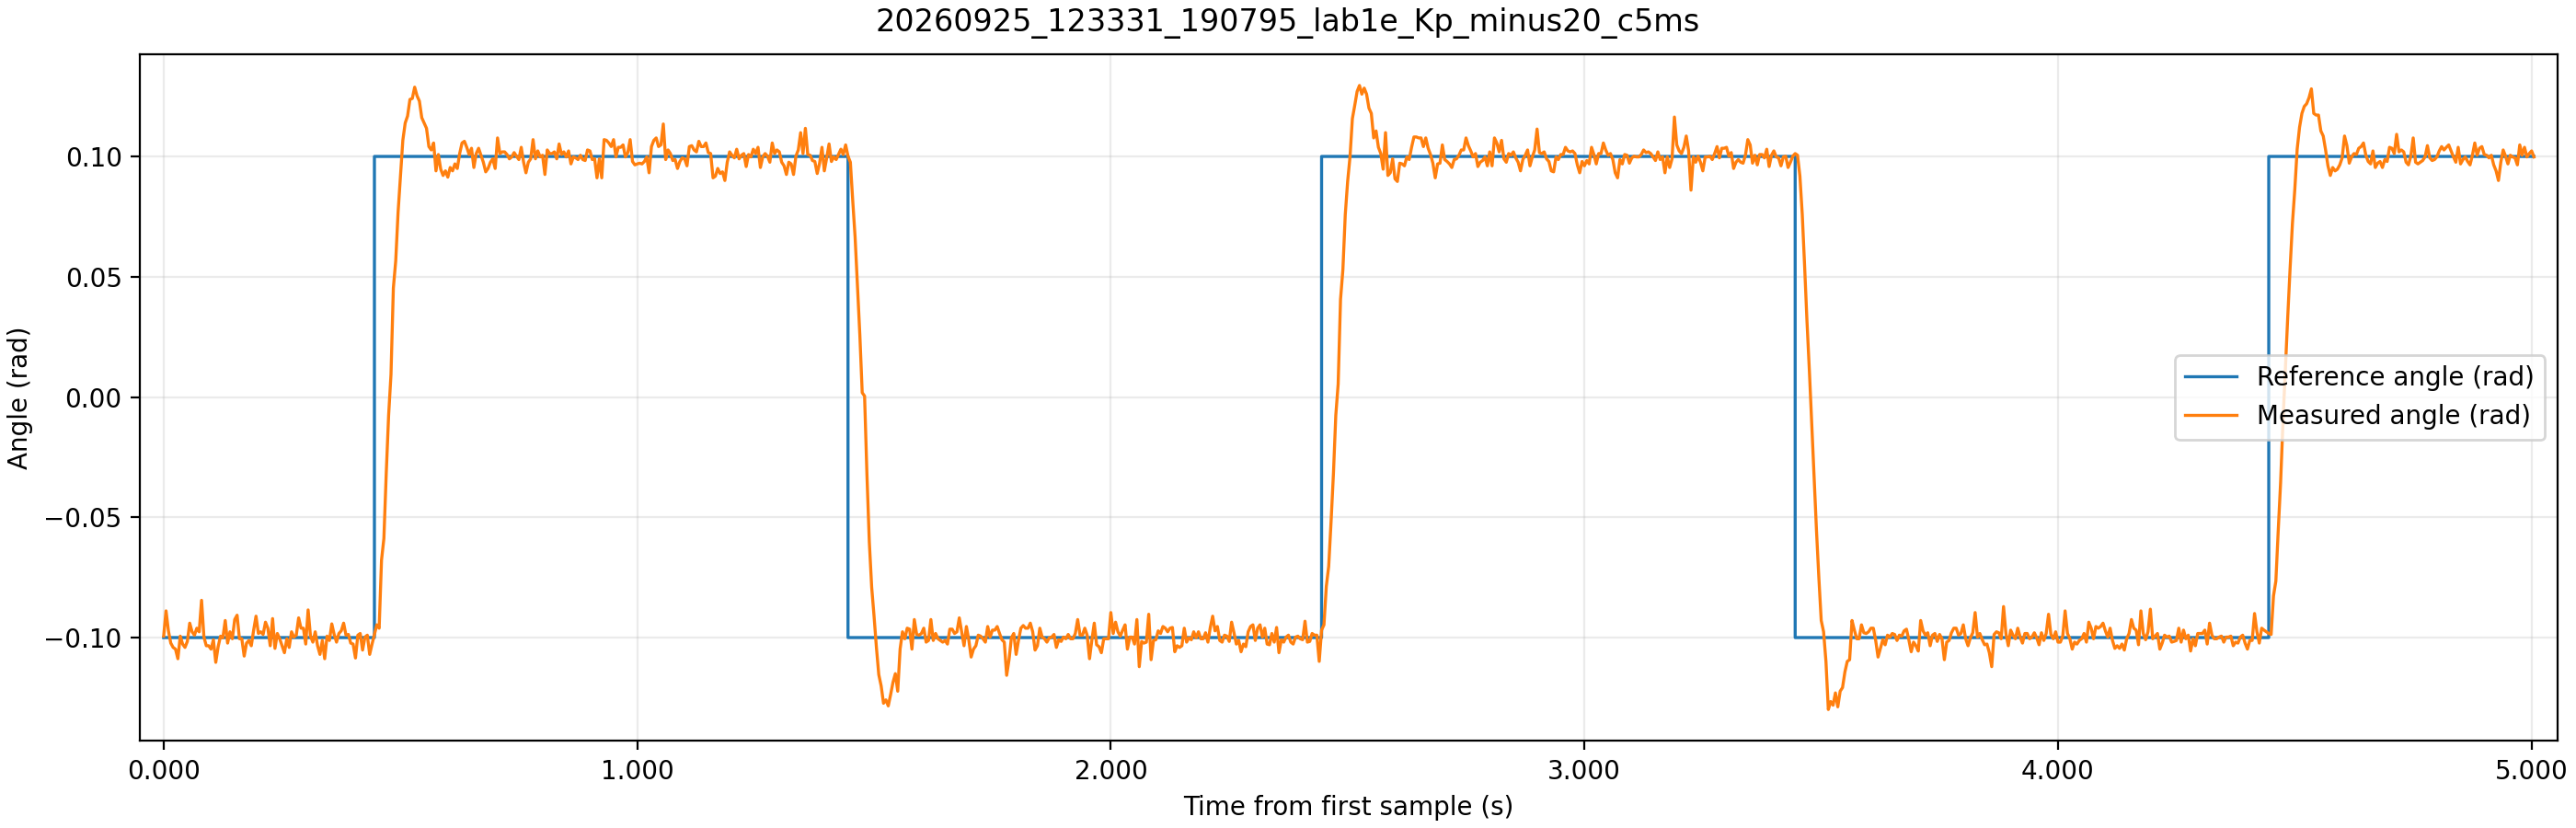

The table this chart was drawn from, first rows:
time_ms, theta_ref, theta, control_voltage, motor_voltage
555.0, -0.1, -0.0994, 0.01, 0.35
560.0, -0.1, -0.0889, 0.22, 0.56
565.0, -0.1, -0.0972, 0.06, 0.4
570.0, -0.1, -0.1023, -0.05, -0.42
575.0, -0.1, -0.1041, -0.08, -0.45
580.0, -0.1, -0.1048, -0.1, -0.47
585.0, -0.1, -0.1088, -0.18, -0.55
590.0, -0.1, -0.0994, 0.01, 0.35
595.0, -0.1, -0.1027, -0.05, -0.42
600.0, -0.1, -0.1041, -0.08, -0.45
605.0, -0.1, -0.1016, -0.03, -0.4
610.0, -0.1, -0.094, 0.12, 0.46
615.0, -0.1, -0.0976, 0.05, 0.39
620.0, -0.1, -0.099, 0.02, 0.36
625.0, -0.1, -0.0961, 0.08, 0.42
630.0, -0.1, -0.0976, 0.05, 0.39
635.0, -0.1, -0.0845, 0.31, 0.65
640.0, -0.1, -0.0998, 0.0, 0.34
645.0, -0.1, -0.1034, -0.07, -0.44
650.0, -0.1, -0.1034, -0.07, -0.44
655.0, -0.1, -0.1048, -0.1, -0.47
660.0, -0.1, -0.1009, -0.02, -0.39
665.0, -0.1, -0.1103, -0.21, -0.58
670.0, -0.1, -0.1038, -0.08, -0.45
675.0, -0.1, -0.0994, 0.01, 0.35
680.0, -0.1, -0.1001, -0.0, -0.37
685.0, -0.1, -0.0929, 0.14, 0.48
690.0, -0.1, -0.1023, -0.05, -0.42
695.0, -0.1, -0.0976, 0.05, 0.39
700.0, -0.1, -0.1005, -0.01, -0.38
705.0, -0.1, -0.0925, 0.15, 0.49
710.0, -0.1, -0.0907, 0.19, 0.53
715.0, -0.1, -0.1005, -0.01, -0.38
720.0, -0.1, -0.1005, -0.01, -0.38
725.0, -0.1, -0.1077, -0.15, -0.52
730.0, -0.1, -0.1023, -0.05, -0.42
735.0, -0.1, -0.1012, -0.02, -0.39
740.0, -0.1, -0.1034, -0.07, -0.44
745.0, -0.1, -0.0969, 0.06, 0.4
750.0, -0.1, -0.0911, 0.18, 0.52
755.0, -0.1, -0.0983, 0.03, 0.37
760.0, -0.1, -0.0976, 0.05, 0.39
765.0, -0.1, -0.0987, 0.03, 0.37
770.0, -0.1, -0.0936, 0.13, 0.47
775.0, -0.1, -0.0961, 0.08, 0.42
780.0, -0.1, -0.1034, -0.07, -0.44
785.0, -0.1, -0.0921, 0.16, 0.5
790.0, -0.1, -0.1045, -0.09, -0.46
795.0, -0.1, -0.0983, 0.03, 0.37
800.0, -0.1, -0.1005, -0.01, -0.38
805.0, -0.1, -0.1034, -0.07, -0.44
810.0, -0.1, -0.1063, -0.13, -0.5
815.0, -0.1, -0.1005, -0.01, -0.38
820.0, -0.1, -0.1041, -0.08, -0.45
825.0, -0.1, -0.0976, 0.05, 0.39
830.0, -0.1, -0.0998, 0.0, 0.34
835.0, -0.1, -0.099, 0.02, 0.36
840.0, -0.1, -0.0918, 0.16, 0.5
845.0, -0.1, -0.0961, 0.08, 0.42
850.0, -0.1, -0.0961, 0.08, 0.42
... 942 more rows
